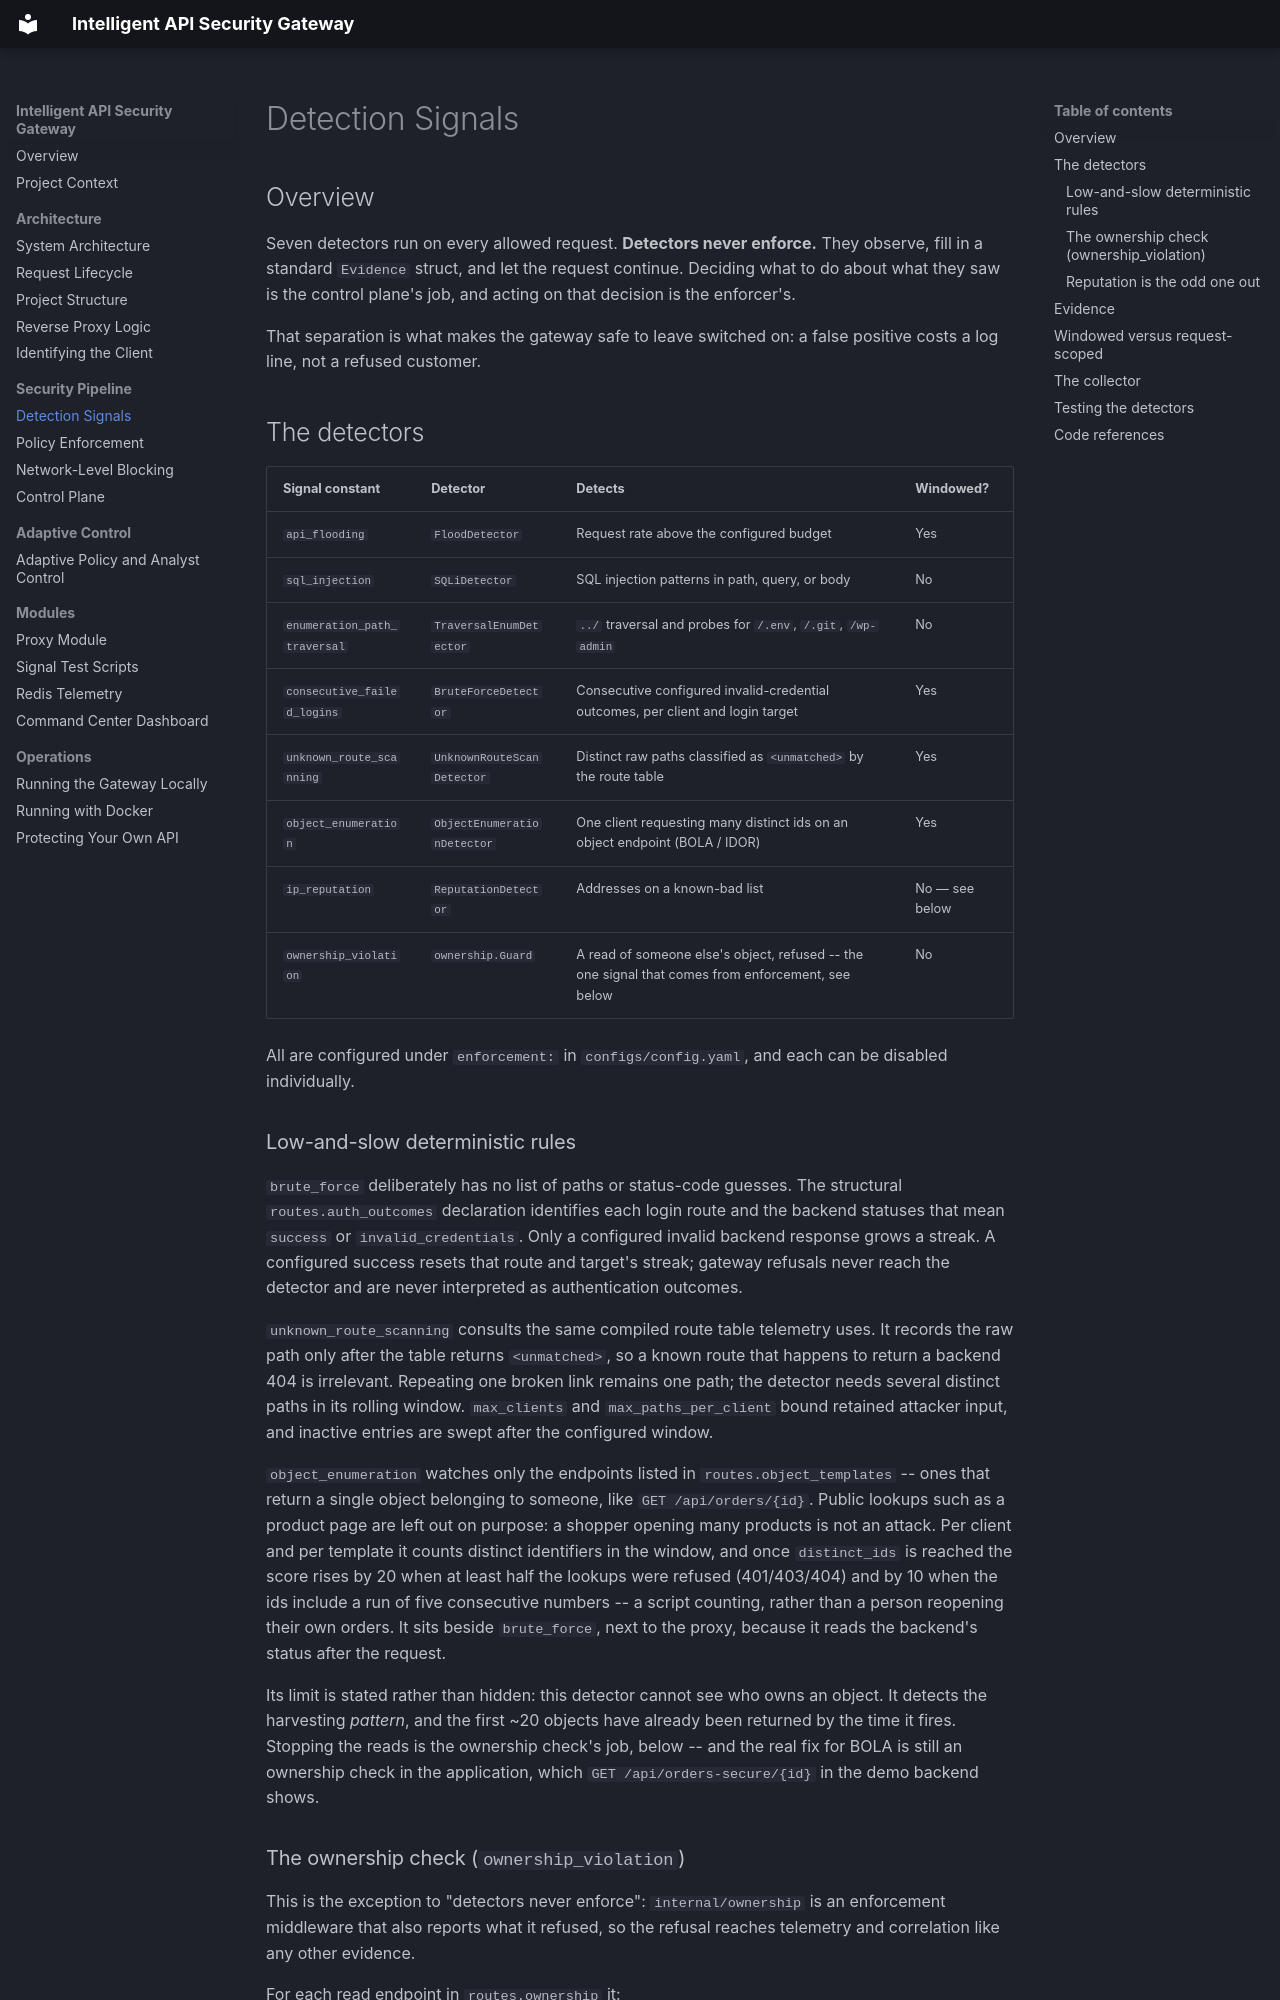

repository: Adnan-Safdari/Intelligent_API_Security_Gateway · page: detection-signals/index.html · generator: mkdocs

# Detection Signals

## Overview

Seven detectors run on every allowed request. **Detectors never enforce.** They
observe, fill in a standard `Evidence` struct, and let the request continue.
Deciding what to do about what they saw is the control plane's job, and acting
on that decision is the enforcer's.

That separation is what makes the gateway safe to leave switched on: a
false positive costs a log line, not a refused customer.

## The detectors

| Signal constant | Detector | Detects | Windowed? |
| --- | --- | --- | --- |
| `api_flooding` | `FloodDetector` | Request rate above the configured budget | Yes |
| `sql_injection` | `SQLiDetector` | SQL injection patterns in path, query, or body | No |
| `enumeration_path_traversal` | `TraversalEnumDetector` | `../` traversal and probes for `/.env`, `/.git`, `/wp-admin` | No |
| `consecutive_failed_logins` | `BruteForceDetector` | Consecutive configured invalid-credential outcomes, per client and login target | Yes |
| `unknown_route_scanning` | `UnknownRouteScanDetector` | Distinct raw paths classified as `<unmatched>` by the route table | Yes |
| `object_enumeration` | `ObjectEnumerationDetector` | One client requesting many distinct ids on an object endpoint (BOLA / IDOR) | Yes |
| `ip_reputation` | `ReputationDetector` | Addresses on a known-bad list | No — see below |
| `ownership_violation` | `ownership.Guard` | A read of someone else's object, refused -- the one signal that comes from enforcement, see below | No |

All are configured under `enforcement:` in `configs/config.yaml`, and each
can be disabled individually.

### Low-and-slow deterministic rules

`brute_force` deliberately has no list of paths or status-code guesses. The
structural `routes.auth_outcomes` declaration identifies each login route and
the backend statuses that mean `success` or `invalid_credentials`. Only a
configured invalid backend response grows a streak. A configured success resets
that route and target's streak; gateway refusals never reach the detector and
are never interpreted as authentication outcomes.

`unknown_route_scanning` consults the same compiled route table telemetry uses.
It records the raw path only after the table returns `<unmatched>`, so a known
route that happens to return a backend 404 is irrelevant. Repeating one broken
link remains one path; the detector needs several distinct paths in its rolling
window. `max_clients` and `max_paths_per_client` bound retained attacker input,
and inactive entries are swept after the configured window.

`object_enumeration` watches only the endpoints listed in
`routes.object_templates` -- ones that return a single object belonging to
someone, like `GET /api/orders/{id}`. Public lookups such as a product page are
left out on purpose: a shopper opening many products is not an attack. Per
client and per template it counts distinct identifiers in the window, and once
`distinct_ids` is reached the score rises by 20 when at least half the lookups
were refused (401/403/404) and by 10 when the ids include a run of five
consecutive numbers -- a script counting, rather than a person reopening their
own orders. It sits beside `brute_force`, next to the proxy, because it reads
the backend's status after the request.

Its limit is stated rather than hidden: this detector cannot see who owns an
object. It detects the harvesting *pattern*, and the first ~20 objects have
already been returned by the time it fires. Stopping the reads is the ownership
check's job, below -- and the real fix for BOLA is still an ownership check in
the application, which `GET /api/orders-secure/{id}` in the demo backend shows.
